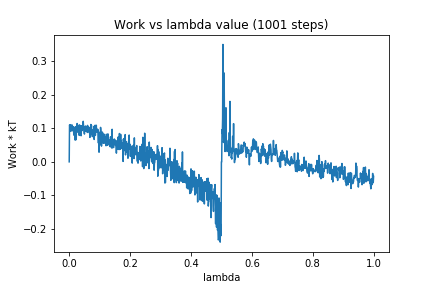

The table this chart was drawn from, first rows:
0, 0.0
1, 0.1102
2, 0.108
3, 0.1095
4, 0.0929
5, 0.111
6, 0.09167
7, 0.1012
8, 0.09951
9, 0.09569
10, 0.1097
11, 0.09615
12, 0.09584
13, 0.0918
14, 0.1046
15, 0.07985
16, 0.09497
17, 0.1018
18, 0.09425
19, 0.06525
20, 0.1042
21, 0.06591
22, 0.0847
23, 0.06637
24, 0.1066
25, 0.09373
26, 0.1145
27, 0.08887
28, 0.1102
29, 0.09563
30, 0.1067
31, 0.09522
32, 0.1049
33, 0.0789
34, 0.1102
35, 0.08109
36, 0.1066
37, 0.08987
38, 0.1043
39, 0.07785
40, 0.1077
41, 0.09617
42, 0.09703
43, 0.09338
44, 0.1023
45, 0.1023
46, 0.121
47, 0.1072
48, 0.1038
49, 0.08931
50, 0.0828
51, 0.1014
52, 0.09637
53, 0.107
54, 0.09198
55, 0.09801
56, 0.09218
57, 0.1039
58, 0.0889
59, 0.09234
60, 0.1088
... 940 more rows
